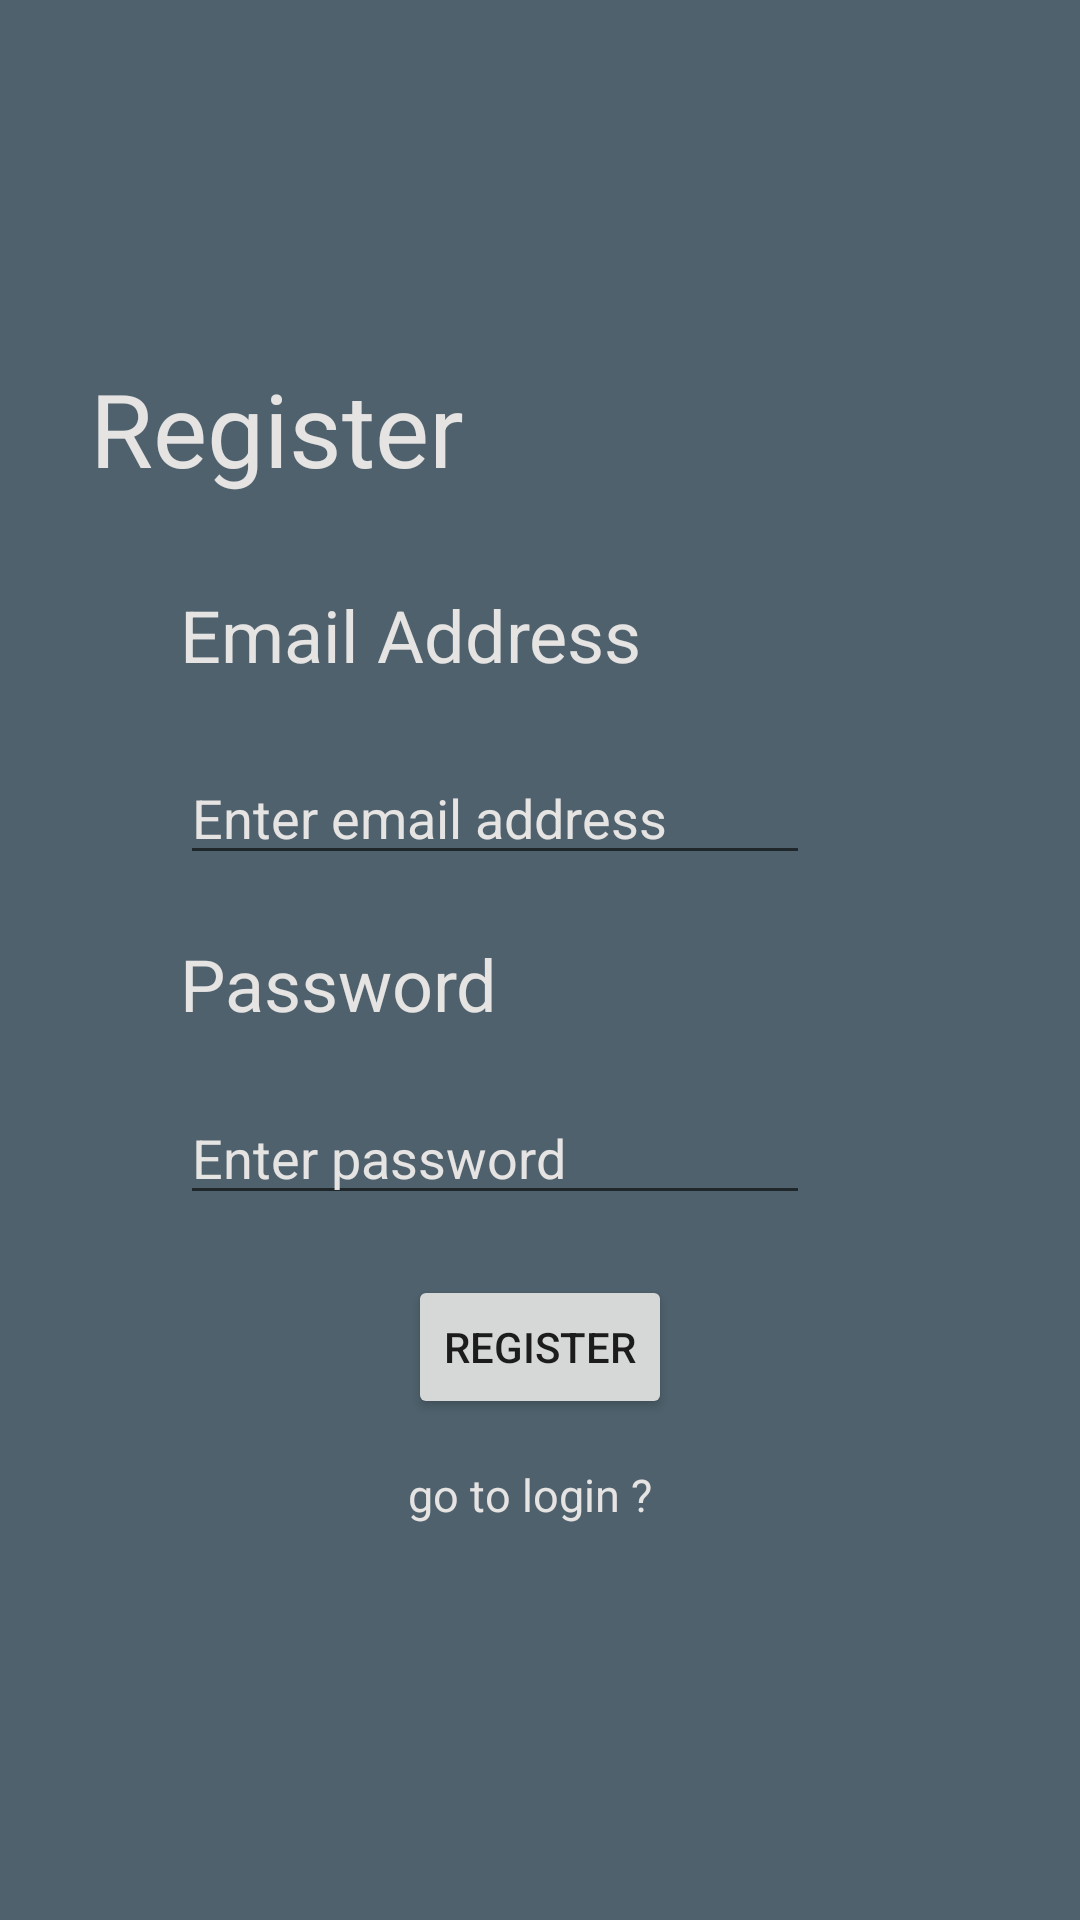

Produce the Android XML layout that renders to this screen, including the resource entries it uses.
<!-- AndroidManifest.xml: application theme Theme.AppCompat.Light.NoActionBar -->
<!-- res/layout/activity_register.xml -->
<?xml version="1.0" encoding="utf-8"?>
<androidx.constraintlayout.widget.ConstraintLayout xmlns:android="http://schemas.android.com/apk/res/android"
    xmlns:tools="http://schemas.android.com/tools"
    android:layout_width="match_parent"
    android:layout_height="match_parent"
    xmlns:app="http://schemas.android.com/apk/res-auto"
    android:background="#4E616C">

    <TextView
        android:id="@+id/textView"
        android:layout_width="wrap_content"
        android:layout_height="wrap_content"
        android:text="Register"
        android:textColor="#E6E3E3"
        android:textSize="34sp"
        android:layout_marginTop="120dp"
        android:layout_marginStart="30dp"
        app:layout_constraintTop_toTopOf="parent"
        app:layout_constraintStart_toStartOf="parent"
        />
    <TextView
        android:id="@+id/textView2"
        android:layout_width="166dp"
        android:layout_height="35dp"
        android:text="Email Address"
        android:textColor="#E6E3E3"
        android:textSize="24sp"
        android:layout_marginStart="30dp"
        android:layout_marginTop="30dp"
        app:layout_constraintStart_toStartOf="@id/textView"
        app:layout_constraintTop_toBottomOf="@id/textView"/>


    <EditText
        android:id="@+id/editTextTextEmailAddress"
        android:layout_width="wrap_content"
        android:layout_height="wrap_content"
        android:ems="10"
        android:textColor="#E6E3E3"
        android:textColorHint="#E6E3E3"
        android:hint="Enter email address"
        android:inputType="textEmailAddress"
        android:layout_marginTop="20dp"
        app:layout_constraintStart_toStartOf="@id/textView2"
        app:layout_constraintTop_toBottomOf="@id/textView2"/>



    <TextView
        android:id="@+id/textView3"
        android:layout_width="163dp"
        android:layout_height="32dp"
        android:text="Password"
        android:textColor="#E6E3E3"
        android:textSize="24sp"
        android:layout_marginTop="20dp"
        app:layout_constraintStart_toStartOf="@id/textView2"
        app:layout_constraintTop_toBottomOf="@id/editTextTextEmailAddress"/>

    <EditText
        android:id="@+id/editTextTextPassword"
        android:layout_width="wrap_content"
        android:layout_height="wrap_content"
        android:ems="10"
        android:hint="Enter password"
        android:textColorHint="#E6E3E3"
        android:textColor="#E6E3E3"
        android:inputType="textPassword"
        android:layout_marginTop="20dp"
        app:layout_constraintStart_toStartOf="@id/textView2"
        app:layout_constraintTop_toBottomOf="@id/textView3"/>

    <ProgressBar
        android:id="@+id/pbar"
        android:visibility="gone"
        android:layout_width="wrap_content"
        android:layout_height="wrap_content"
        app:layout_constraintTop_toBottomOf="@id/editTextTextPassword"
        app:layout_constraintStart_toStartOf="@id/editTextTextPassword"/>
    <Button
        android:id="@+id/registerbutton"
        android:layout_width="wrap_content"
        android:layout_height="wrap_content"
        android:text="Register"
        app:layout_constraintStart_toStartOf="parent"
        app:layout_constraintEnd_toEndOf="parent"
        android:layout_marginTop="20dp"
        app:layout_constraintTop_toBottomOf="@id/pbar"
        />

    <TextView
        android:id="@+id/textView4"
        android:layout_width="wrap_content"
        android:layout_height="wrap_content"
        android:text="go to login ?"
        android:textSize="15sp"
        android:textColor="#E6E3E3"
        android:layout_marginTop="15dp"
        app:layout_constraintStart_toStartOf="@id/registerbutton"
        app:layout_constraintTop_toBottomOf="@id/registerbutton"/>


</androidx.constraintlayout.widget.ConstraintLayout>
<!-- resources referenced by this layout -->
<resources>

</resources>
